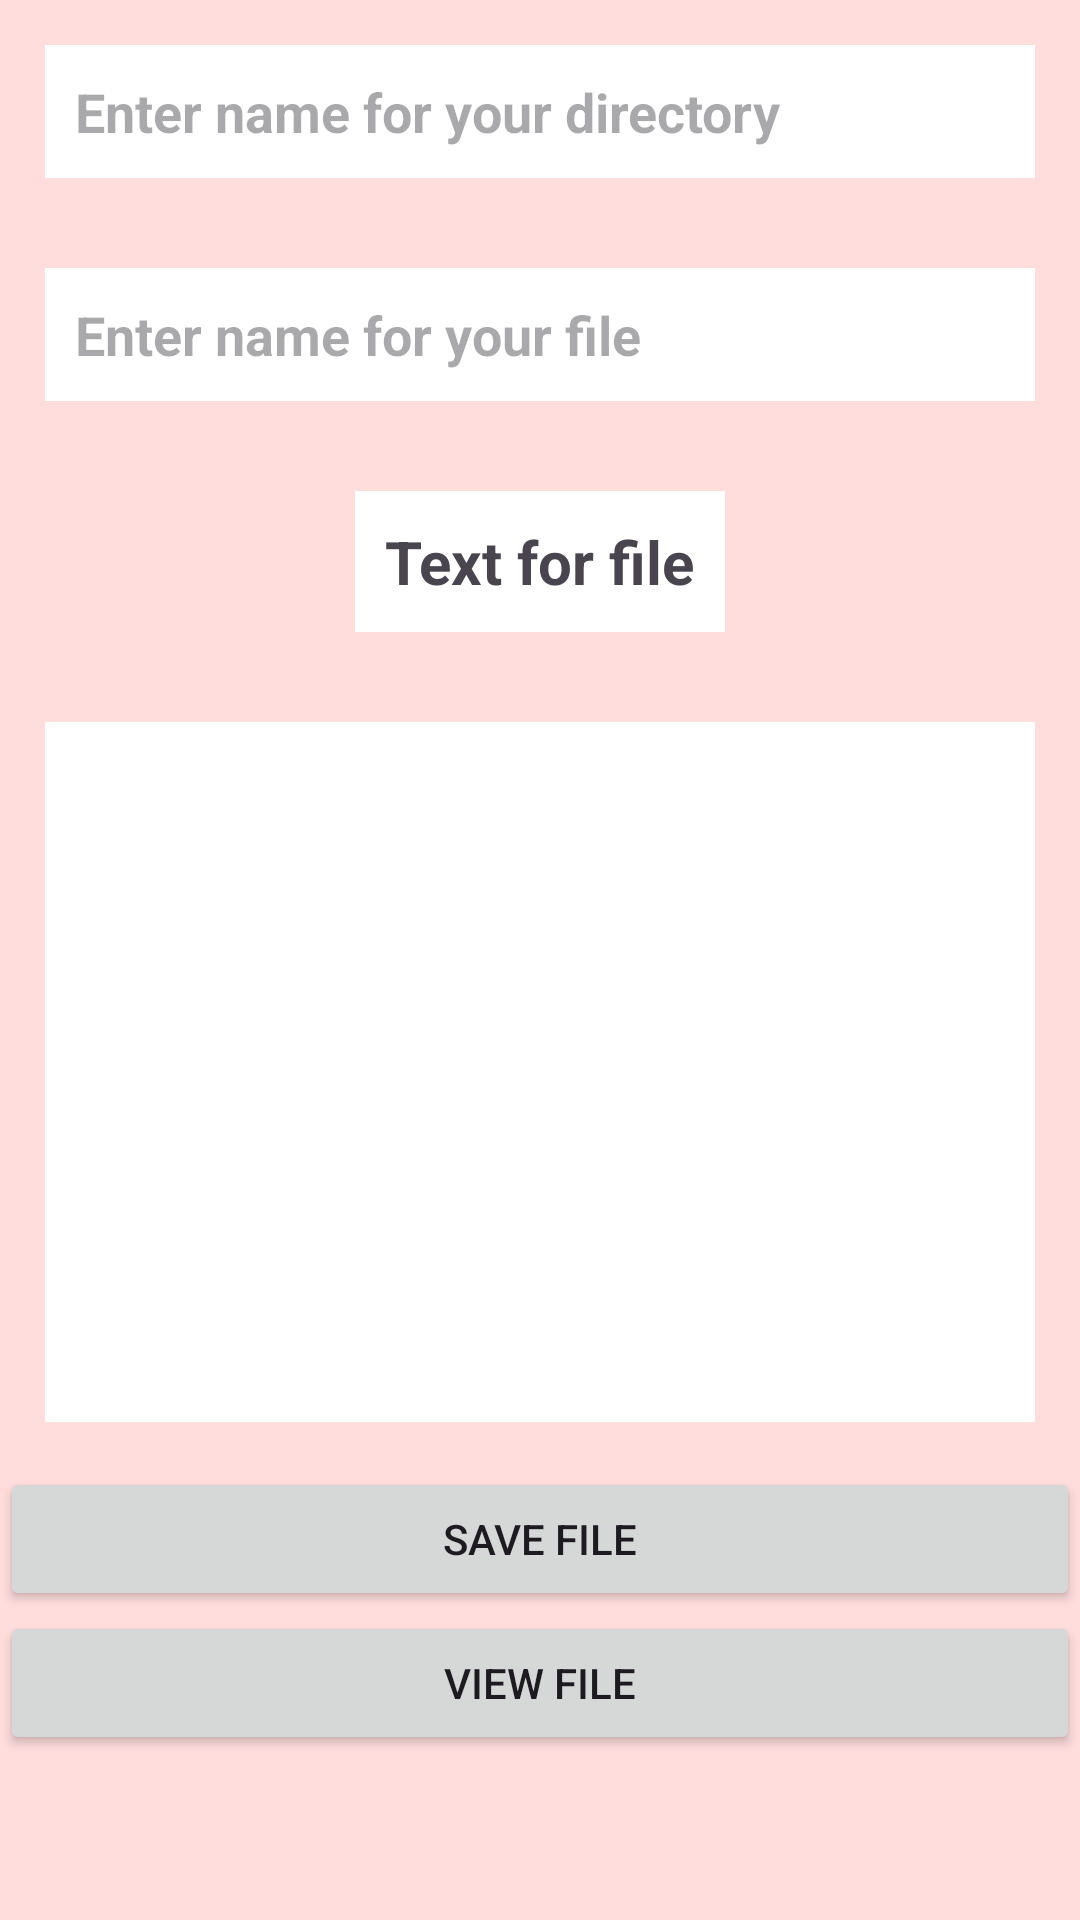

This screen was rendered from an Android layout file. Write that file and the resources it references.
<!-- AndroidManifest.xml: application theme Theme.SaveFiles -->
<!-- res/layout/activity_save_internal_my_dir.xml -->
<?xml version="1.0" encoding="utf-8"?>
<LinearLayout
    xmlns:android="http://schemas.android.com/apk/res/android"
    xmlns:app="http://schemas.android.com/apk/res-auto"
    xmlns:tools="http://schemas.android.com/tools"
    android:layout_width="match_parent"
    android:layout_height="match_parent"
    android:orientation="vertical"
    android:gravity="center_horizontal"
    android:background="#FFDDDD"
    tools:context=".SaveInternalMyDir">

    <EditText
        android:id="@+id/etDirMy"
        android:layout_width="match_parent"
        android:layout_height="wrap_content"
        android:ems="10"
        android:layout_margin="15dp"
        android:background="#FFFFFF"
        android:padding="10dp"
        android:textStyle="bold"
        android:inputType="textPersonName"
        android:hint="@string/dirname"/>

    <EditText
        android:id="@+id/etFnameMy"
        android:layout_width="match_parent"
        android:layout_height="wrap_content"
        android:ems="10"
        android:layout_margin="15dp"
        android:background="#FFFFFF"
        android:padding="10dp"
        android:textStyle="bold"
        android:inputType="textPersonName"
        android:hint="@string/filename"/>

    <TextView
        android:id="@+id/textView3"
        android:layout_width="wrap_content"
        android:layout_height="wrap_content"
        android:layout_margin="15dp"
        android:background="#FFFFFF"
        android:padding="10dp"
        android:textSize="20dp"
        android:textStyle="bold"
        android:text="Text for file" />

    <EditText
        android:id="@+id/etTextMy"
        android:layout_width="match_parent"
        android:layout_height="wrap_content"
        android:gravity="fill_horizontal"
        android:ems="10"
        android:inputType="textMultiLine"
        android:layout_margin="15dp"
        android:background="#FFFFFF"
        android:padding="10dp"
        android:textStyle="bold"
        android:lines="10"/>

    <Button
        android:id="@+id/bSaveMy"
        android:text="Save file"
        android:layout_width="match_parent"
        android:layout_height="wrap_content" />

    <Button
        android:id="@+id/bViewInternalMy"
        android:text="View file"
        android:layout_width="match_parent"
        android:layout_height="wrap_content" />

</LinearLayout>
<!-- resources referenced by this layout -->
<resources>
  <string name="dirname">Enter name for your directory</string>
  <string name="filename">Enter name for your file</string>
  <style name="Theme.SaveFiles" parent="Base.Theme.SaveFiles" />
  <style name="Base.Theme.SaveFiles" parent="Theme.Material3.DayNight.NoActionBar">
          
          
      </style>
</resources>
